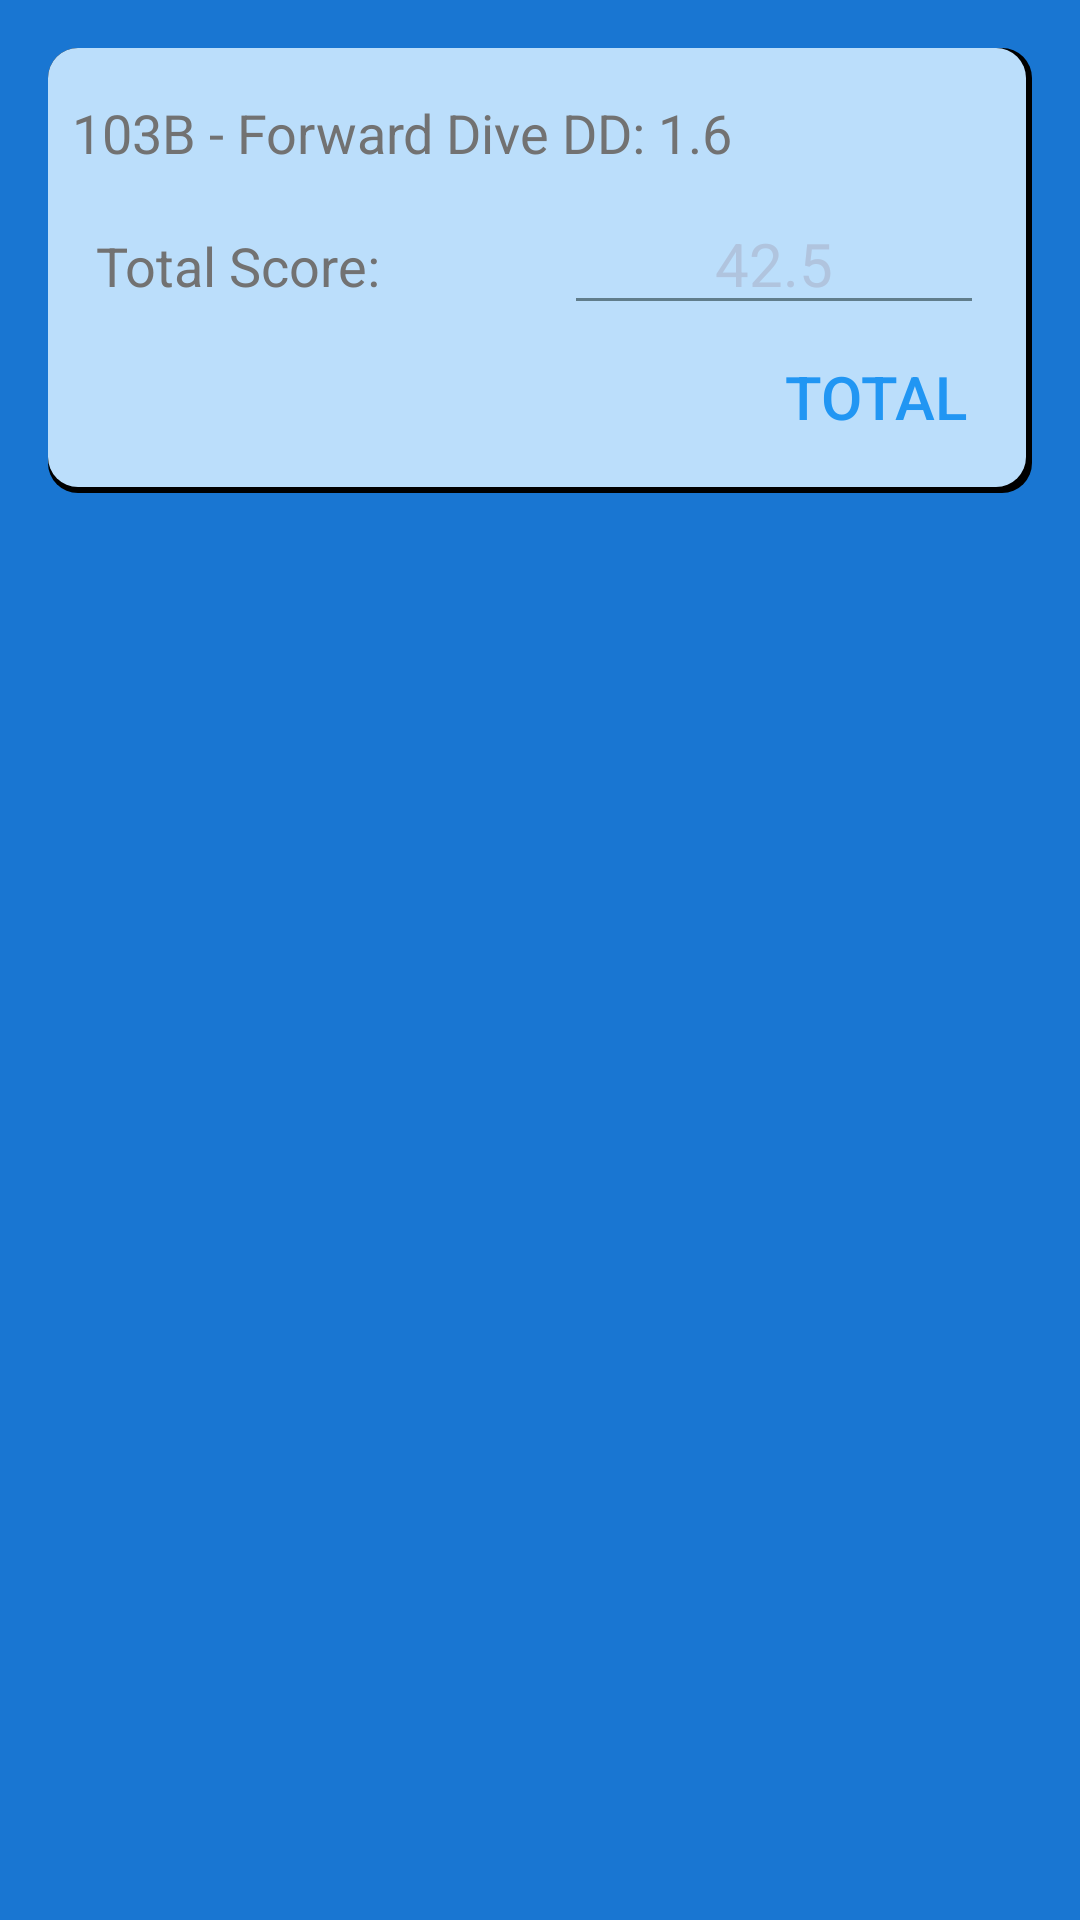

The Android layout XML behind this screen, and the referenced resources:
<!-- AndroidManifest.xml: application theme AppTheme -->
<!-- res/layout/activity_enter_final_dive_score.xml -->
<RelativeLayout xmlns:android="http://schemas.android.com/apk/res/android"
    android:layout_width="match_parent"
    android:layout_height="match_parent"
    android:paddingLeft="@dimen/activity_horizontal_margin"
    android:paddingRight="@dimen/activity_horizontal_margin"
    android:paddingTop="@dimen/activity_vertical_margin"
    android:paddingBottom="@dimen/activity_vertical_margin" >

    <LinearLayout
        android:id="@+id/layout11"
        android:layout_width="fill_parent"
        android:layout_height="wrap_content"
        android:orientation="vertical"
        android:paddingTop="8dp"
        android:paddingBottom="8dp"
        android:paddingLeft="8dp"
        android:paddingStart="8dp"
        android:paddingRight="8dp"
        android:paddingEnd="8dp"
        android:background="@drawable/layer_card_background">

        <TextView
            android:id="@+id/diveNameString"
            android:layout_width="fill_parent"
            android:layout_height="wrap_content"
            android:layout_gravity="start"
            android:layout_marginTop="8dp"
            android:gravity="start"
            android:text="103B - Forward Dive DD: 1.6"
            android:textSize="@dimen/text_size_small"
            android:textColor="@color/secondary_text"
            android:background="@color/primary_light"/>

        <LinearLayout
            android:id="@+id/layout3"
            android:layout_width="fill_parent"
            android:layout_height="wrap_content"
            android:layout_marginTop="8dp"
            android:background="@color/primary_light">

            <TextView
                android:id="@+id/score1"
                android:layout_width="0dp"
                android:layout_height="wrap_content"
                android:layout_marginLeft="8dp"
                android:layout_marginStart="8dp"
                android:layout_marginRight="8dp"
                android:layout_marginEnd="8dp"
                android:layout_weight="1"
                android:text="@string/total_score"
                android:textSize="@dimen/text_size_small"
                android:textColor="@color/secondary_text"
                android:background="@color/primary_light"/>

            <EditText
                android:id="@+id/editScore1"
                android:layout_width="0dp"
                android:layout_height="wrap_content"
                android:layout_marginLeft="8dp"
                android:layout_marginStart="8dp"
                android:layout_marginRight="8dp"
                android:layout_marginEnd="8dp"
                android:layout_weight="1"
                android:ems="10"
                android:inputType="numberDecimal"
                android:maxLength="6"
                android:gravity="center_horizontal"
                android:hint="42.5"
                android:textColorHint="@color/LightSteelBlue"
                android:textSize="@dimen/text_size_medium"
                android:textColor="@color/primary_text"
                android:textCursorDrawable="@null">
            </EditText>

        </LinearLayout>

        <Button
            android:id="@+id/buttonScore"
            android:text="@string/total"
            style="?android:attr/borderlessButtonStyle"
            android:layout_width="wrap_content"
            android:layout_height="wrap_content"
            android:textSize="@dimen/text_size_medium"
            android:layout_gravity="end"
            android:textColor="@color/primary"/>

    </LinearLayout>

</RelativeLayout>
<!-- resources referenced by this layout -->
<resources>
  <color name="LightSteelBlue">#B0C4DE</color>
  <color name="primary">#2196F3</color>
  <color name="primary_light">#BBDEFB</color>
  <color name="primary_text">#212121</color>
  <color name="secondary_text">#727272</color>
  <dimen name="activity_horizontal_margin">16dp</dimen>
  <dimen name="activity_vertical_margin">16dp</dimen>
  <dimen name="text_size_medium">20sp</dimen>
  <dimen name="text_size_small">18sp</dimen>
  <!-- drawable layer_card_background (drawable) -->
  <?xml version="1.0" encoding="utf-8"?>
  <layer-list xmlns:android="http://schemas.android.com/apk/res/android">
      <item>
          <shape android:shape="rectangle">
              <solid android:color="@color/black"/>
              <corners android:radius="10dp" />
          </shape>
      </item>
  
      <item
          android:left="0dp"
          android:right="2dp"
          android:top="0dp"
          android:bottom="2dp">
          <shape android:shape="rectangle">
              <solid android:color="@color/primary_light"/>
              <corners android:radius="10dp" />
          </shape>
      </item>
  </layer-list>
  <string name="total">Total</string>
  <string name="total_score">Total Score:</string>
  <style name="AppTheme" parent="Theme.AppCompat.Light.DarkActionBar">
  
          <item name="android:background">@color/primary_dark</item>
          <item name="android:windowBackground">@color/primary_dark</item>
          <item name="android:colorBackground">@color/primary_dark</item>
  
          
          <item name="colorControlNormal">@color/accent</item>
          <item name="colorControlActivated">@color/primary_dark</item>
          <item name="colorControlHighlight">@color/primary_dark</item>
  
          
          <item name="android:itemTextAppearance">@style/TextAppearance</item>
  
      </style>
  <color name="black">#000000</color>
  <color name="primary_dark">#1976D2</color>
  <color name="accent">#607D8B</color>
  <style name="TextAppearance">
          <item name="android:textColor">@android:color/white</item>
      </style>
</resources>
